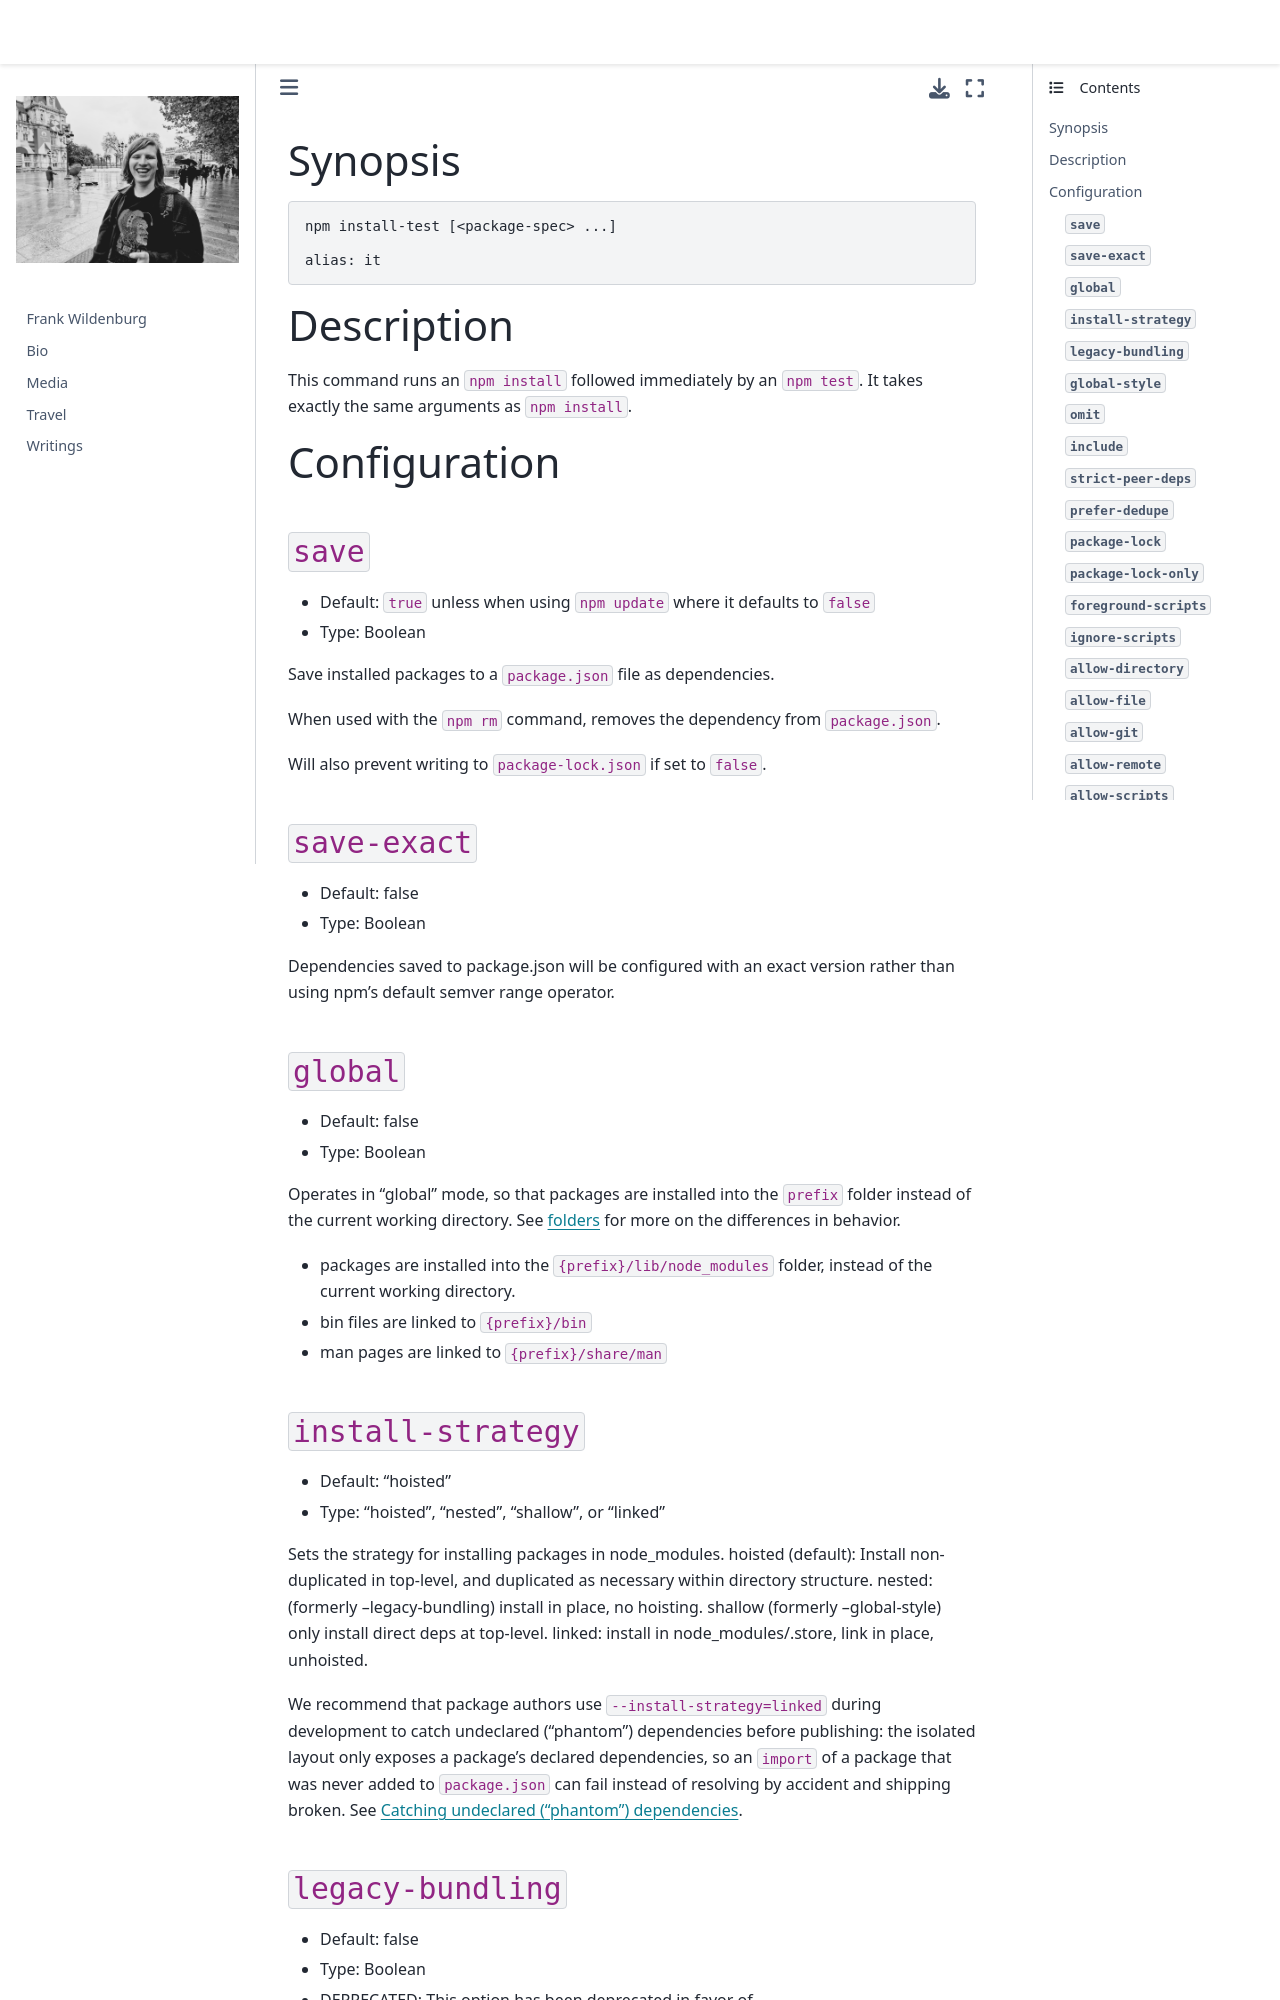

repository: frank-wildenburg/frank-wildenburg.github.io · page: node_modules/npm/docs/content/commands/npm-install-test.html · generator: jekyll

---
title: npm-install-test
section: 1
description: Install package(s) and run tests
---

### Synopsis

```bash
npm install-test [<package-spec> ...]

alias: it
```

### Description

This command runs an `npm install` followed immediately by an `npm test`.
It takes exactly the same arguments as `npm install`.

### Configuration

#### `save`

* Default: `true` unless when using `npm update` where it defaults to `false`
* Type: Boolean

Save installed packages to a `package.json` file as dependencies.

When used with the `npm rm` command, removes the dependency from
`package.json`.

Will also prevent writing to `package-lock.json` if set to `false`.



#### `save-exact`

* Default: false
* Type: Boolean

Dependencies saved to package.json will be configured with an exact version
rather than using npm's default semver range operator.



#### `global`

* Default: false
* Type: Boolean

Operates in "global" mode, so that packages are installed into the `prefix`
folder instead of the current working directory. See
[folders](/configuring-npm/folders) for more on the differences in behavior.

* packages are installed into the `{prefix}/lib/node_modules` folder, instead
  of the current working directory.
* bin files are linked to `{prefix}/bin`
* man pages are linked to `{prefix}/share/man`



#### `install-strategy`

* Default: "hoisted"
* Type: "hoisted", "nested", "shallow", or "linked"

Sets the strategy for installing packages in node_modules. hoisted
(default): Install non-duplicated in top-level, and duplicated as necessary
within directory structure. nested: (formerly --legacy-bundling) install in
place, no hoisting. shallow (formerly --global-style) only install direct
deps at top-level. linked: install in node_modules/.store, link in place,
unhoisted.

We recommend that package authors use `--install-strategy=linked` during
development to catch undeclared ("phantom") dependencies before publishing:
the isolated layout only exposes a package's declared dependencies, so an
`import` of a package that was never added to `package.json` can fail
instead of resolving by accident and shipping broken. See [Catching
undeclared ("phantom")
dependencies](/using-npm/developers#catching-undeclared-phantom-dependencies).



#### `legacy-bundling`

* Default: false
* Type: Boolean
* DEPRECATED: This option has been deprecated in favor of
  `--install-strategy=nested`

Instead of hoisting package installs in `node_modules`, install packages in
the same manner that they are depended on. This may cause very deep
directory structures and duplicate package installs as there is no
de-duplicating. Sets `--install-strategy=nested`.
